Run: headless pygame with SDL's dummy video driver; simulated clock (each Clock.tick advances the game by its frame time, no real sleeping); random seed 0; keys injected as events and as key.get_pressed() state; no mouse input; restart key R tapped at the start of phases 3 and 4.
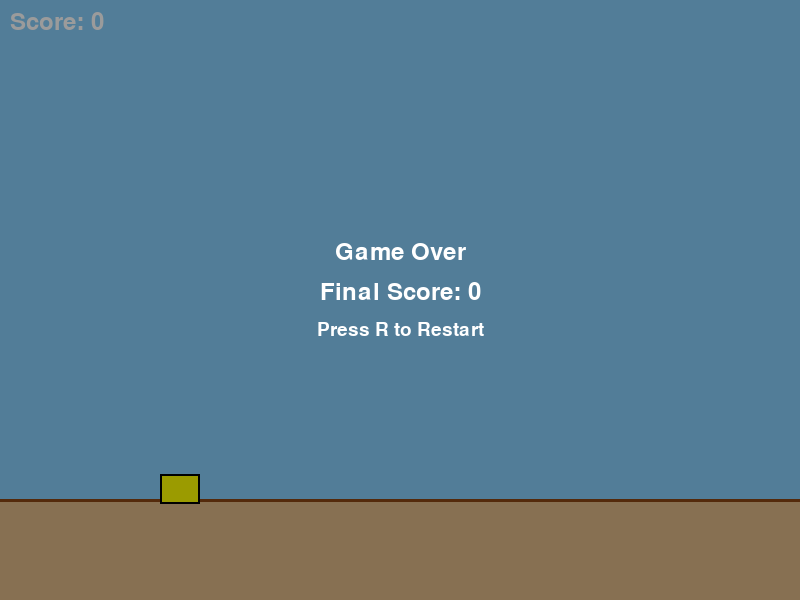
Frame 1 of 4 · flips 1–60 · no input
Frame 2 of 4 · flips 61–180 · tapped SPACE, RETURN · held RIGHT (→), D · screen unchanged from frame 1, image omitted
Frame 3 of 4 · flips 181–300 · tapped R · held DOWN (↓), S · screen unchanged from frame 2, image omitted
Frame 4 of 4 · flips 301–420 · tapped R · held LEFT (←), A, UP (↑), W · screen unchanged from frame 3, image omitted

The pygame program that drew these frames:

import pygame
import random
import sys

pygame.init()
random.seed(42)

SCREEN_WIDTH = 800
SCREEN_HEIGHT = 600
GRAVITY = 0.35
FLAP_STRENGTH = -7.5
GROUND_HEIGHT = 100
PIPE_WIDTH = 80
PIPE_GAP = 170
PIPE_SPEED = 3
PIPE_SPAWN_INTERVAL = 90
BIRD_WIDTH = 40
BIRD_HEIGHT = 30
BIRD_START_X = 160
BIRD_START_Y = 300
FPS = 60

COLORS = {
    "background": (135, 206, 250),
    "bird": (255, 255, 0),
    "pipe": (0, 160, 0),
    "ground": (222, 184, 135),
    "text": (255, 255, 255),
    "game_over_bg": (0, 0, 0, 180)
}

class Bird:
    def __init__(self):
        self.x = BIRD_START_X
        self.y = BIRD_START_Y
        self.velocity = 0
        self.width = BIRD_WIDTH
        self.height = BIRD_HEIGHT
        self.rect = pygame.Rect(self.x, self.y, self.width, self.height)

    def flap(self):
        self.velocity = FLAP_STRENGTH

    def update(self):
        self.velocity += GRAVITY
        self.y += self.velocity
        self.rect.y = self.y

    def draw(self, screen):
        pygame.draw.rect(screen, COLORS["bird"], self.rect)
        pygame.draw.rect(screen, (0, 0, 0), self.rect, 2)

    def check_boundary(self):
        return self.y <= 0 or self.y + self.height >= SCREEN_HEIGHT - GROUND_HEIGHT

class PipePair:
    def __init__(self, x):
        self.x = x
        self.gap_y = random.randint(150, SCREEN_HEIGHT - GROUND_HEIGHT - 150)
        self.top_pipe = pygame.Rect(self.x, 0, PIPE_WIDTH, self.gap_y - PIPE_GAP // 2)
        self.bottom_pipe = pygame.Rect(self.x, self.gap_y + PIPE_GAP // 2, PIPE_WIDTH, SCREEN_HEIGHT)
        self.passed = False

    def update(self):
        self.x -= PIPE_SPEED
        self.top_pipe.x = self.x
        self.bottom_pipe.x = self.x

    def draw(self, screen):
        pygame.draw.rect(screen, COLORS["pipe"], self.top_pipe)
        pygame.draw.rect(screen, COLORS["pipe"], self.bottom_pipe)
        pygame.draw.rect(screen, (0, 100, 0), self.top_pipe, 3)
        pygame.draw.rect(screen, (0, 100, 0), self.bottom_pipe, 3)

    def collide(self, bird_rect):
        return self.top_pipe.colliderect(bird_rect) or self.bottom_pipe.colliderect(bird_rect)

    def is_offscreen(self):
        return self.x + PIPE_WIDTH < 0

    def check_scored(self, bird_rect):
        if not self.passed and bird_rect.x > self.x + PIPE_WIDTH:
            self.passed = True
            return True
        return False

class Game:
    def __init__(self):
        self.screen = pygame.display.set_mode((SCREEN_WIDTH, SCREEN_HEIGHT))
        pygame.display.set_caption("Flappy Bird Easy")
        self.clock = pygame.time.Clock()
        self.reset()

    def reset(self):
        self.bird = Bird()
        self.pipes = []
        self.score = 0
        self.game_over = False
        self.frame_count = 0
        self.font = pygame.font.SysFont(None, 36)
        self.small_font = pygame.font.SysFont(None, 28)

    def handle_events(self):
        for event in pygame.event.get():
            if event.type == pygame.QUIT:
                pygame.quit()
                sys.exit()
            if event.type == pygame.KEYDOWN:
                if event.key == pygame.K_ESCAPE:
                    pygame.quit()
                    sys.exit()
                if not self.game_over and (event.key == pygame.K_SPACE or event.key == pygame.K_UP):
                    self.bird.flap()
                if event.key == pygame.K_r:
                    self.reset()

    def update(self):
        if not self.game_over:
            self.bird.update()
            self.frame_count += 1

            if self.frame_count % PIPE_SPAWN_INTERVAL == 0:
                self.pipes.append(PipePair(SCREEN_WIDTH))

            for pipe in self.pipes[:]:
                pipe.update()
                if pipe.check_scored(self.bird.rect):
                    self.score += 1
                if pipe.collide(self.bird.rect):
                    self.game_over = True
                if pipe.is_offscreen():
                    self.pipes.remove(pipe)

            if self.bird.check_boundary():
                self.game_over = True

    def draw(self):
        self.screen.fill(COLORS["background"])

        for pipe in self.pipes:
            pipe.draw(self.screen)

        pygame.draw.rect(self.screen, COLORS["ground"], (0, SCREEN_HEIGHT - GROUND_HEIGHT, SCREEN_WIDTH, GROUND_HEIGHT))
        pygame.draw.line(self.screen, (139, 69, 19), (0, SCREEN_HEIGHT - GROUND_HEIGHT), (SCREEN_WIDTH, SCREEN_HEIGHT - GROUND_HEIGHT), 3)

        self.bird.draw(self.screen)

        score_text = self.font.render(f"Score: {self.score}", True, COLORS["text"])
        self.screen.blit(score_text, (10, 10))

        if self.game_over:
            overlay = pygame.Surface((SCREEN_WIDTH, SCREEN_HEIGHT), pygame.SRCALPHA)
            overlay.fill((0, 0, 0, 100))
            self.screen.blit(overlay, (0, 0))

            game_over_text = self.font.render("Game Over", True, COLORS["text"])
            final_score_text = self.font.render(f"Final Score: {self.score}", True, COLORS["text"])
            restart_text = self.small_font.render("Press R to Restart", True, COLORS["text"])

            self.screen.blit(game_over_text, (SCREEN_WIDTH // 2 - game_over_text.get_width() // 2, SCREEN_HEIGHT // 2 - 60))
            self.screen.blit(final_score_text, (SCREEN_WIDTH // 2 - final_score_text.get_width() // 2, SCREEN_HEIGHT // 2 - 20))
            self.screen.blit(restart_text, (SCREEN_WIDTH // 2 - restart_text.get_width() // 2, SCREEN_HEIGHT // 2 + 20))

        pygame.display.flip()

    def run(self):
        while True:
            self.handle_events()
            self.update()
            self.draw()
            self.clock.tick(FPS)

if __name__ == "__main__":
    game = Game()
    game.run()
